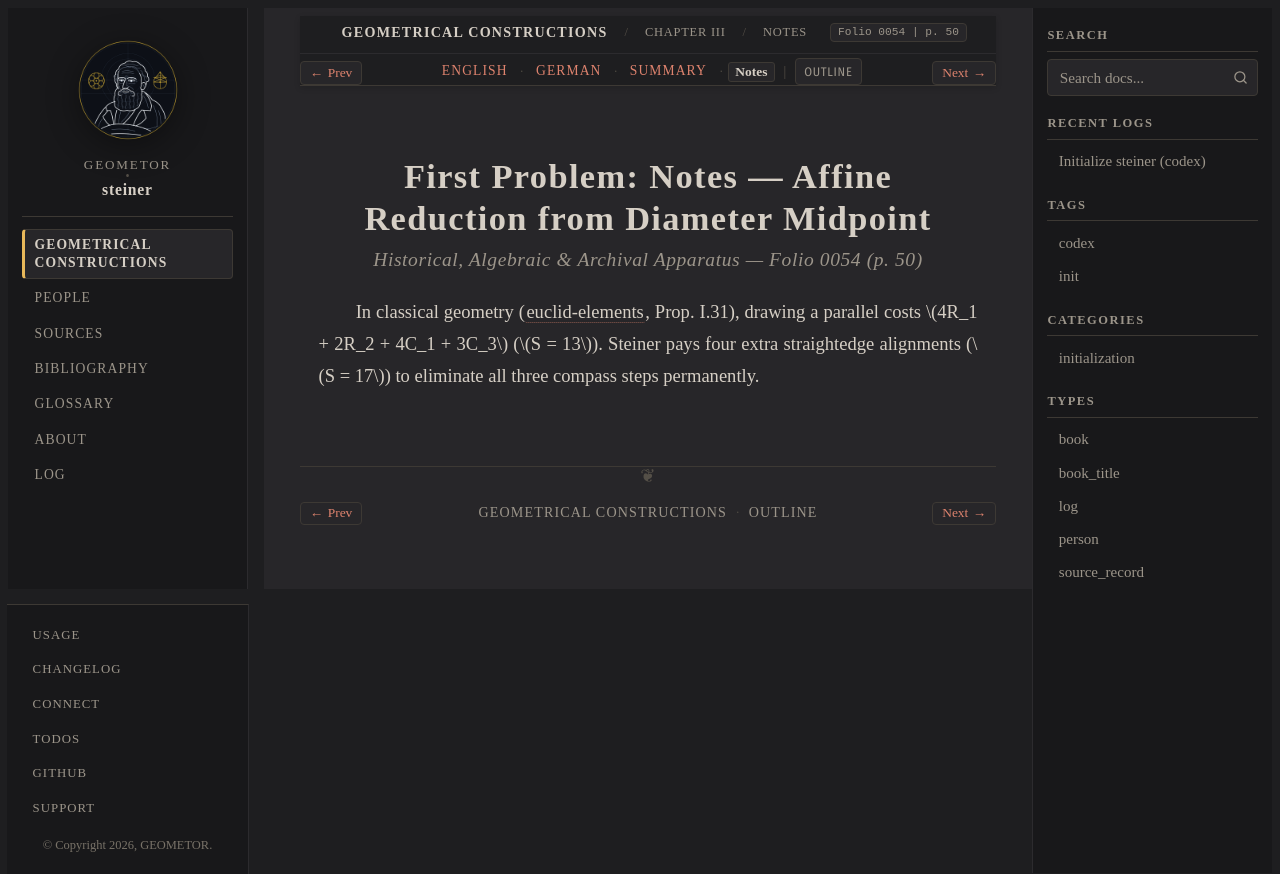

repository: geometor/steiner · page: constructionen_1833/chapter_03/problem_01/notes.html · generator: sphinx

:layout: book
:canonical_id: Prob. 1 (Notes)
:breadcrumb_title: Notes
:order: 2
:folio: 0054
:track_label: Notes
:tracks: English: index | German: de | Summary: summary | Notes: notes
:title: First Problem: Notes — Affine Reduction from Diameter Midpoint

First Problem: Notes — Affine Reduction from Diameter Midpoint
==============================================================

.. rubric:: Historical, Algebraic & Archival Apparatus — Folio 0054 (p. 50)

In classical geometry (:cite:`euclid-elements`, Prop. I.31), drawing a parallel costs :math:`4R_1 + 2R_2 + 4C_1 + 3C_3` (:math:`S = 13`). Steiner pays four extra straightedge alignments (:math:`S = 17`) to eliminate all three compass steps permanently.
